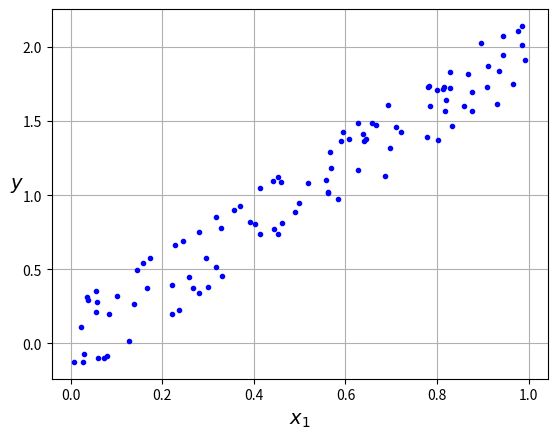

Recreate this plot in Python.
import numpy as np
import matplotlib.pyplot as plt

x = np.random.rand(100)
X = x.reshape(-1, 1)
y = 2*x + (np.random.rand(100)-0.5)*0.5

plt.plot(x, y, "b.")
plt.xlabel("$x_1$", fontsize=14)
plt.ylabel("$y$", rotation=0, fontsize=14)
plt.grid(True)
plt.show()